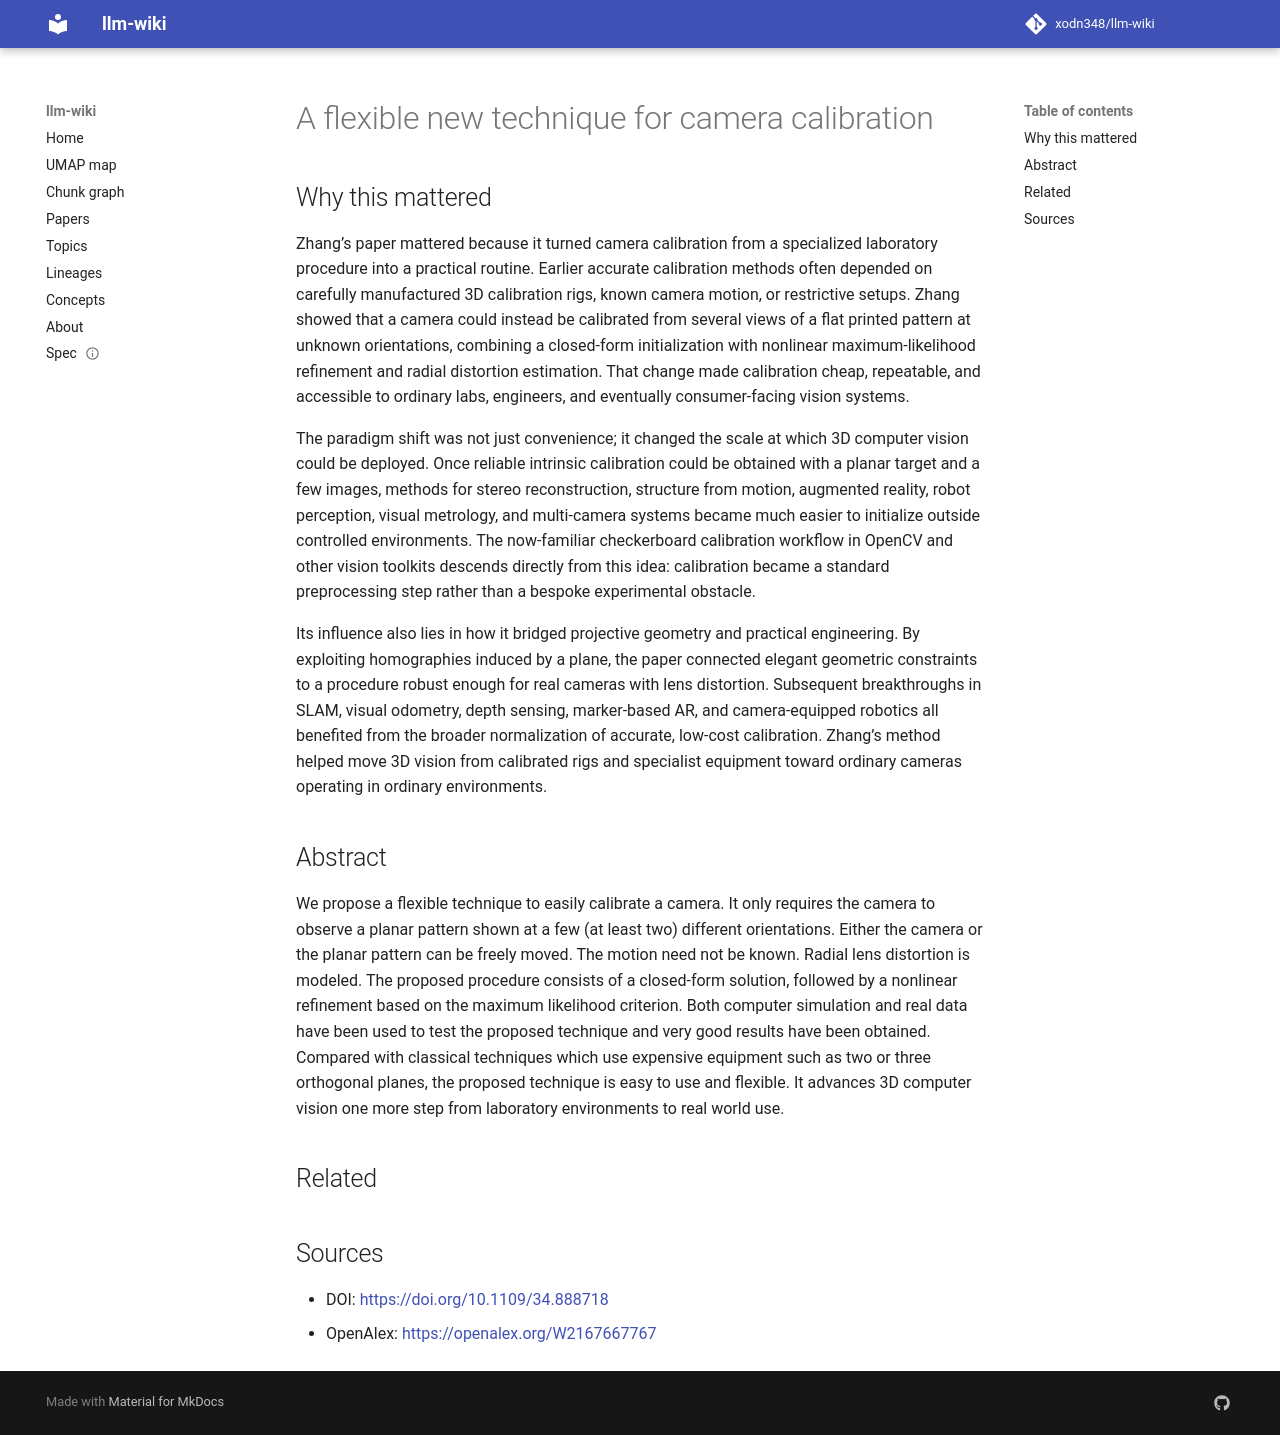

repository: xodn348/llm-wiki · page: paper/10_1109_34_888718/index.html · generator: mkdocs

---
title: A flexible new technique for camera calibration
doi: 10.1109/34.888718
openalex_id: https://openalex.org/W2167667767
year: 2000
venue: IEEE Transactions on Pattern Analysis and Machine Intelligence
authors: Zheng Zhang
citations: 14530
fleming_tier: true
concepts:
- Artificial intelligence
- Computer science
- Computer vision
- Camera resectioning
- Planar
- Calibration
- Camera auto-calibration
- Distortion (music)
- Single camera
- Lens (geology)
---

# A flexible new technique for camera calibration

## Why this mattered

Zhang’s paper mattered because it turned camera calibration from a specialized laboratory procedure into a practical routine. Earlier accurate calibration methods often depended on carefully manufactured 3D calibration rigs, known camera motion, or restrictive setups. Zhang showed that a camera could instead be calibrated from several views of a flat printed pattern at unknown orientations, combining a closed-form initialization with nonlinear maximum-likelihood refinement and radial distortion estimation. That change made calibration cheap, repeatable, and accessible to ordinary labs, engineers, and eventually consumer-facing vision systems.

The paradigm shift was not just convenience; it changed the scale at which 3D computer vision could be deployed. Once reliable intrinsic calibration could be obtained with a planar target and a few images, methods for stereo reconstruction, structure from motion, augmented reality, robot perception, visual metrology, and multi-camera systems became much easier to initialize outside controlled environments. The now-familiar checkerboard calibration workflow in OpenCV and other vision toolkits descends directly from this idea: calibration became a standard preprocessing step rather than a bespoke experimental obstacle.

Its influence also lies in how it bridged projective geometry and practical engineering. By exploiting homographies induced by a plane, the paper connected elegant geometric constraints to a procedure robust enough for real cameras with lens distortion. Subsequent breakthroughs in SLAM, visual odometry, depth sensing, marker-based AR, and camera-equipped robotics all benefited from the broader normalization of accurate, low-cost calibration. Zhang’s method helped move 3D vision from calibrated rigs and specialist equipment toward ordinary cameras operating in ordinary environments.

## Abstract

We propose a flexible technique to easily calibrate a camera. It only requires the camera to observe a planar pattern shown at a few (at least two) different orientations. Either the camera or the planar pattern can be freely moved. The motion need not be known. Radial lens distortion is modeled. The proposed procedure consists of a closed-form solution, followed by a nonlinear refinement based on the maximum likelihood criterion. Both computer simulation and real data have been used to test the proposed technique and very good results have been obtained. Compared with classical techniques which use expensive equipment such as two or three orthogonal planes, the proposed technique is easy to use and flexible. It advances 3D computer vision one more step from laboratory environments to real world use.


## Related



## Sources

- DOI: [https://doi.org/10.1109/34.888718](https://doi.org/10.1109/34.888718)
- OpenAlex: [https://openalex.org/W2167667767](https://openalex.org/W2167667767)
